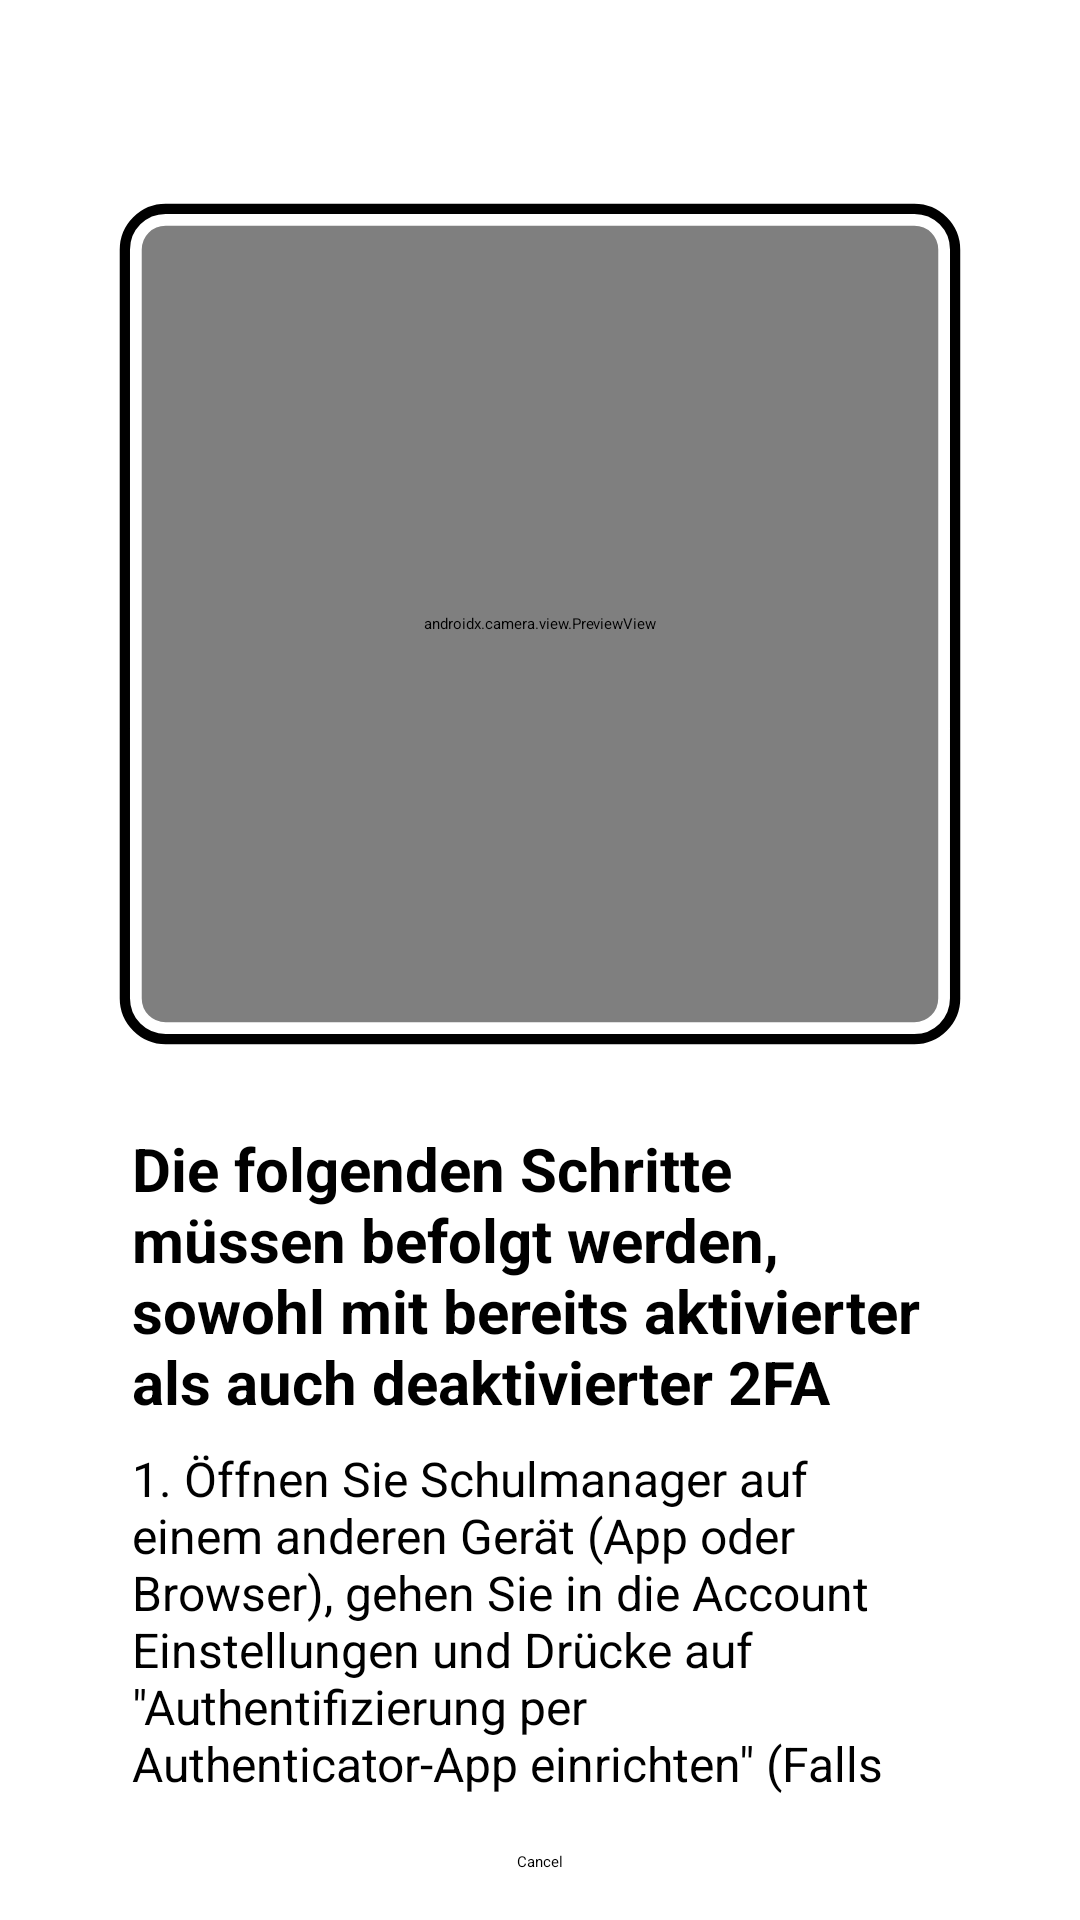

Produce the Android XML layout that renders to this screen, including the resource entries it uses.
<!-- AndroidManifest.xml: application theme Theme.SMTweaks -->
<!-- res/layout/qr_code_scanner.xml -->
<?xml version="1.0" encoding="utf-8"?>
<androidx.constraintlayout.widget.ConstraintLayout xmlns:android="http://schemas.android.com/apk/res/android"
    xmlns:app="http://schemas.android.com/apk/res-auto"
    android:layout_width="match_parent"
    android:layout_height="match_parent">


    <androidx.camera.view.PreviewView
        android:id="@+id/previewView"
        android:layout_width="0dp"
        android:layout_height="0dp"
        android:layout_marginStart="8dp"
        android:layout_marginTop="8dp"
        android:layout_marginEnd="8dp"
        android:layout_marginBottom="8dp"
        app:layout_constraintBottom_toBottomOf="@+id/imageView2"
        app:layout_constraintEnd_toEndOf="@+id/imageView2"
        app:layout_constraintHorizontal_bias="1.0"
        app:layout_constraintStart_toStartOf="@+id/imageView2"
        app:layout_constraintTop_toTopOf="@+id/imageView2">

    </androidx.camera.view.PreviewView>

    <ImageView
        android:id="@+id/imageView2"
        android:layout_width="0dp"
        android:layout_height="0dp"
        android:importantForAccessibility="no"
        android:src="@drawable/outline"
        app:layout_constraintDimensionRatio="1:1"
        app:layout_constraintEnd_toStartOf="@+id/guideline4"
        app:layout_constraintStart_toStartOf="@+id/guideline5"
        app:layout_constraintTop_toTopOf="@+id/guideline6" />

    <Button
        android:id="@+id/qrCodeButton"
        android:layout_width="wrap_content"
        android:layout_height="wrap_content"
        android:layout_marginBottom="16dp"
        android:text="@android:string/cancel"
        app:layout_constraintBottom_toBottomOf="parent"
        app:layout_constraintEnd_toEndOf="parent"
        app:layout_constraintStart_toStartOf="parent" />

    <androidx.constraintlayout.widget.Guideline
        android:id="@+id/guideline4"
        android:layout_width="wrap_content"
        android:layout_height="wrap_content"
        android:orientation="vertical"
        app:layout_constraintGuide_percent="0.9" />

    <androidx.constraintlayout.widget.Guideline
        android:id="@+id/guideline5"
        android:layout_width="wrap_content"
        android:layout_height="wrap_content"
        android:orientation="vertical"
        app:layout_constraintGuide_percent="0.1" />

    <androidx.constraintlayout.widget.Guideline
        android:id="@+id/guideline6"
        android:layout_width="wrap_content"
        android:layout_height="wrap_content"
        android:orientation="horizontal"
        app:layout_constraintGuide_percent="0.1" />

    <ScrollView
        android:layout_width="0dp"
        android:layout_height="0dp"
        android:layout_marginTop="8dp"
        android:layout_marginBottom="8dp"
        android:padding="8dp"
        app:layout_constraintBottom_toTopOf="@+id/qrCodeButton"
        app:layout_constraintEnd_toStartOf="@+id/guideline4"
        app:layout_constraintStart_toStartOf="@+id/guideline5"
        app:layout_constraintTop_toBottomOf="@+id/imageView2">

        <LinearLayout
            android:layout_width="match_parent"
            android:layout_height="wrap_content"
            android:orientation="vertical">

            <TextView
                android:id="@+id/textView7"
                android:layout_width="wrap_content"
                android:layout_height="wrap_content"
                android:layout_marginTop="8dp"
                android:text="Die folgenden Schritte müssen befolgt werden, sowohl mit bereits aktivierter als auch deaktivierter 2FA"
                android:textSize="20sp"
                android:textStyle="bold" />

            <TextView
                android:id="@+id/textView8"
                android:layout_width="wrap_content"
                android:layout_height="wrap_content"
                android:layout_marginTop="8dp"
                android:text="1. Öffnen Sie Schulmanager auf einem anderen Gerät (App oder Browser), gehen Sie in die Account Einstellungen und Drücke auf &quot;Authentifizierung per Authenticator-App einrichten&quot; (Falls dies bereits in der Vergangenheit getan wurde, muss die Einstellung zuerst deaktiviert und dann wieder aktiviert werden)"
                android:textSize="16sp" />

            <TextView
                android:id="@+id/textView9"
                android:layout_width="wrap_content"
                android:layout_height="wrap_content"
                android:layout_marginTop="8dp"
                android:text="2. Es erscheint ein QR Code, dieser kann nun gescannt- oder der Schlüssel in das Textfeld eingegeben werden. Es wird empfohlen auch eine andere Authenticator App zu benutzen, dann müssen Sie auch mit dieser den Code Scannen / Schlüssel eingeben (zum Beispiel &quot;Samsung Pass&quot;, &quot;Google Authenticator&quot;, &quot;Apple Passwörter&quot; etc.)"
                android:textSize="16sp" />

            <TextView
                android:id="@+id/textView10"
                android:layout_width="wrap_content"
                android:layout_height="wrap_content"
                android:layout_marginTop="8dp"
                android:text="3. Falls Sie sich gegen andere Authentificator Apps entschieden haben, können sie sich jetzt einen 6-stelligen Code anzeigen lassen, welchen Sie in der Schulmanager App unter dem QR Code eingeben müssen"
                android:textSize="16sp" />

        </LinearLayout>
    </ScrollView>

</androidx.constraintlayout.widget.ConstraintLayout>
<!-- resources referenced by this layout -->
<resources>
  <!-- drawable outline (drawable) -->
  <vector xmlns:android="http://schemas.android.com/apk/res/android"
      android:width="22.578dp"
      android:height="22.578dp"
      android:viewportWidth="22.578"
      android:viewportHeight="22.578">
    <path
        android:pathData="m1.507,0.153c-0.746,0 -1.354,0.608 -1.354,1.354L0.153,21.071c0,0.746 0.608,1.354 1.354,1.354L21.071,22.424c0.746,0 1.354,-0.608 1.354,-1.354L22.424,1.507c0,-0.746 -0.608,-1.354 -1.354,-1.354zM1.507,0.728L21.071,0.728c0.436,0 0.779,0.343 0.779,0.779L21.849,21.071c0,0.436 -0.343,0.779 -0.779,0.779L1.507,21.849c-0.436,0 -0.779,-0.343 -0.779,-0.779L0.728,1.507c0,-0.436 0.343,-0.779 0.779,-0.779z"
        android:strokeWidth="0.306719"
        android:fillColor="#000000"
        android:strokeColor="#ffffff"
        android:strokeLineCap="square"/>
  </vector>
  <style name="Theme.SMTweaks" parent="Theme.Material3.DayNight.NoActionBar">
          <item name="android:statusBarColor">?attr/colorPrimaryVariant</item>
      </style>
</resources>
